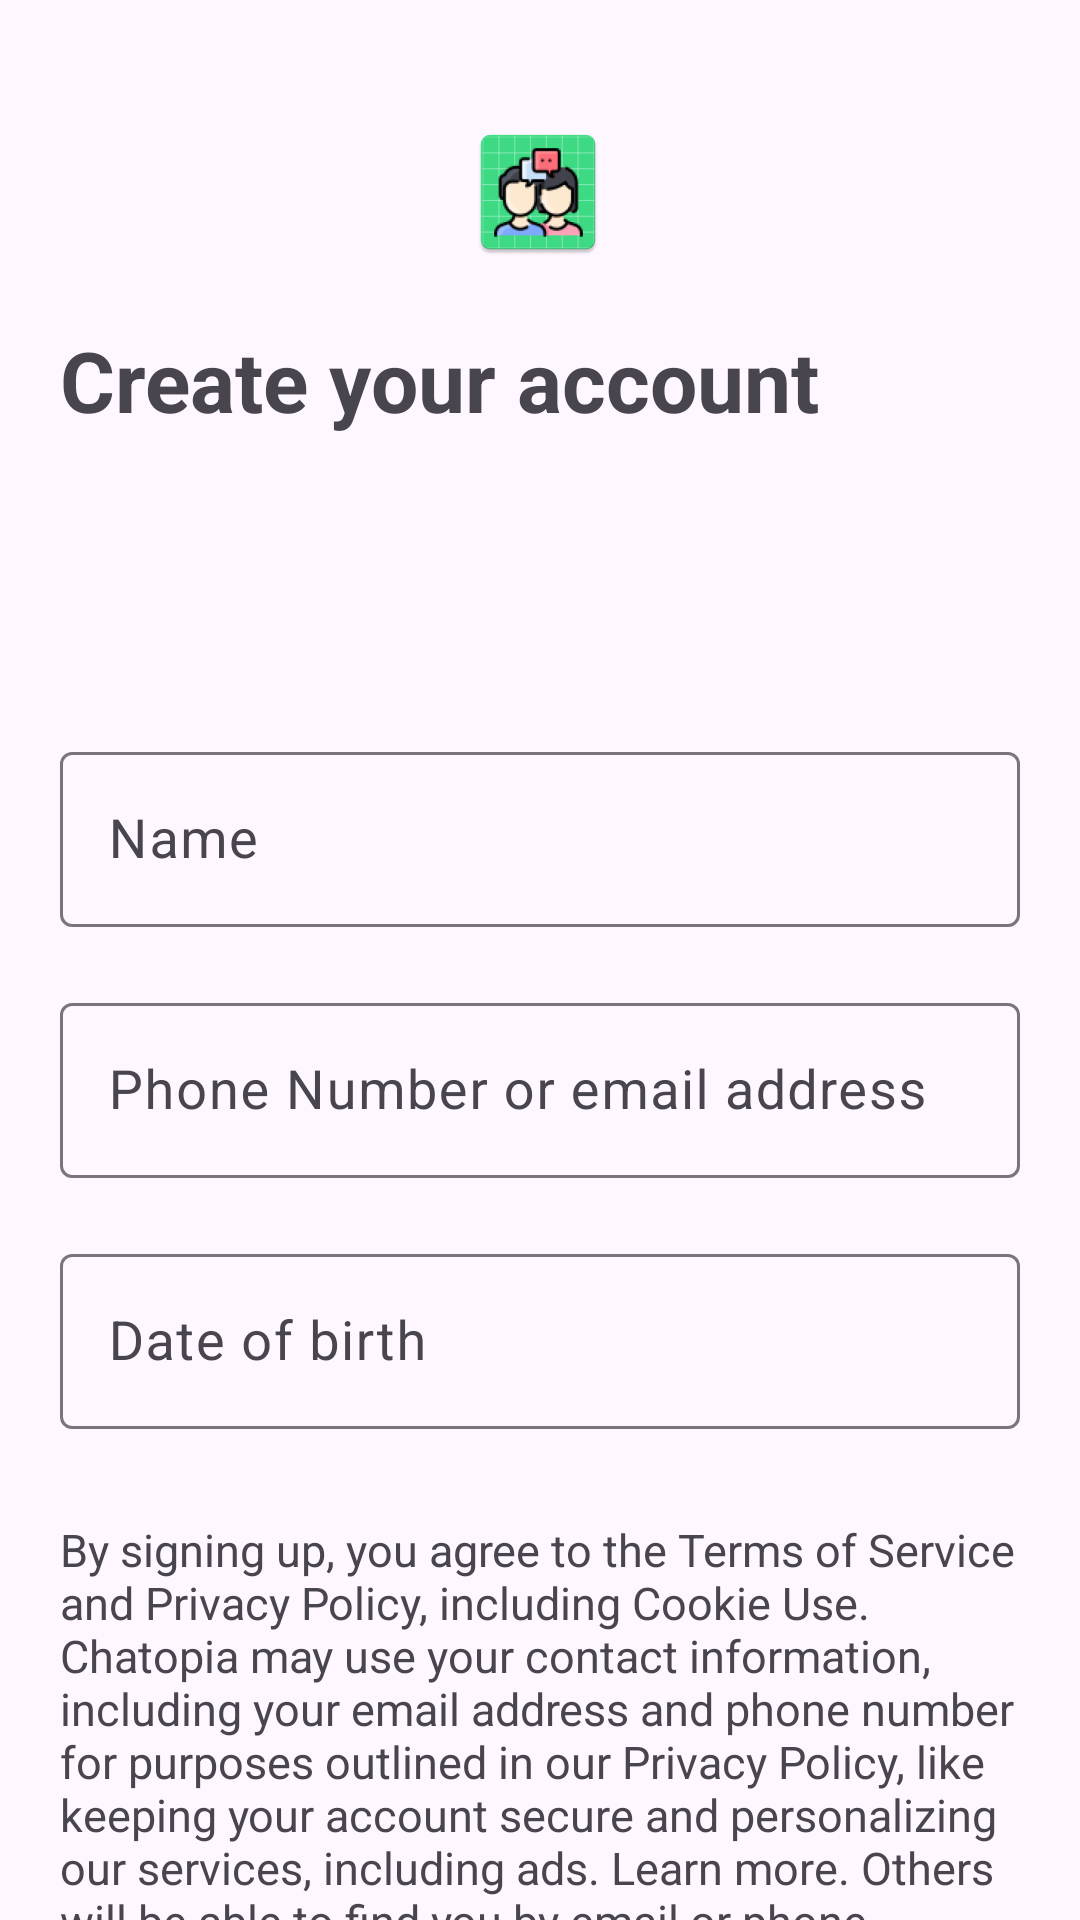

Write the Android layout XML for this screen, with the resource values it uses.
<!-- AndroidManifest.xml: application theme Theme.Chatopia -->
<!-- res/layout/activity_signup.xml -->
<?xml version="1.0" encoding="utf-8"?>
<androidx.constraintlayout.widget.ConstraintLayout xmlns:android="http://schemas.android.com/apk/res/android"
    xmlns:app="http://schemas.android.com/apk/res-auto"
    xmlns:tools="http://schemas.android.com/tools"
    android:layout_width="match_parent"
    android:layout_height="match_parent"
    tools:context=".SignupActivity">

    <ImageView
        android:id="@+id/rChat"
        android:layout_width="wrap_content"
        android:layout_height="wrap_content"
        android:layout_marginTop="40dp"
        android:background="@mipmap/ic_launcher"
        android:contentDescription="@string/app_name"
        app:layout_constraintEnd_toEndOf="parent"
        app:layout_constraintHorizontal_bias="0.498"
        app:layout_constraintStart_toStartOf="parent"
        app:layout_constraintTop_toTopOf="parent" />

    <TextView
        android:id="@+id/rDesc"
        android:layout_width="wrap_content"
        android:layout_height="wrap_content"
        android:layout_marginStart="40dp"
        android:layout_marginTop="20dp"
        android:layout_marginEnd="40dp"
        android:maxWidth="320dp"
        android:minWidth="320dp"
        android:text="@string/reg_desc"
        android:textSize="28sp"
        android:textStyle="bold"
        app:layout_constraintEnd_toEndOf="parent"
        app:layout_constraintStart_toStartOf="parent"
        app:layout_constraintTop_toBottomOf="@id/rChat" />

    <com.google.android.material.textfield.TextInputLayout
        android:id="@+id/rName"
        style="@style/Widget.Material3.TextInputLayout.OutlinedBox"
        android:layout_width="wrap_content"
        android:layout_height="wrap_content"
        android:layout_marginStart="40dp"
        android:layout_marginTop="100dp"
        android:layout_marginEnd="40dp"
        android:background="@android:color/transparent"
        android:maxWidth="320dp"
        android:minWidth="320dp"
        app:layout_constraintEnd_toEndOf="parent"
        app:layout_constraintStart_toStartOf="parent"
        app:layout_constraintTop_toBottomOf="@id/rDesc">

        <com.google.android.material.textfield.TextInputEditText
            android:layout_width="match_parent"
            android:layout_height="match_parent"
            android:hint="@string/name"
            android:importantForAutofill="no"
            android:inputType="text"
            android:textColor="@color/white"
            android:textSize="18sp" />

    </com.google.android.material.textfield.TextInputLayout>

    <com.google.android.material.textfield.TextInputLayout
        android:id="@+id/rEmailUsername"
        style="@style/Widget.Material3.TextInputLayout.OutlinedBox"
        android:layout_width="wrap_content"
        android:layout_height="wrap_content"
        android:layout_marginStart="40dp"
        android:layout_marginTop="20dp"
        android:layout_marginEnd="40dp"
        android:background="@android:color/transparent"
        android:maxWidth="320dp"
        android:minWidth="320dp"
        app:layout_constraintEnd_toEndOf="parent"
        app:layout_constraintStart_toStartOf="parent"
        app:layout_constraintTop_toBottomOf="@id/rName">

        <com.google.android.material.textfield.TextInputEditText
            android:layout_width="match_parent"
            android:layout_height="match_parent"
            android:hint="@string/emailOrPhone"
            android:importantForAutofill="no"
            android:inputType="text"
            android:textColor="@color/white"
            android:textSize="18sp" />

    </com.google.android.material.textfield.TextInputLayout>

    <com.google.android.material.textfield.TextInputLayout
        android:id="@+id/rDob"
        style="@style/Widget.Material3.TextInputLayout.OutlinedBox"
        android:layout_width="wrap_content"
        android:layout_height="wrap_content"
        android:layout_marginStart="40dp"
        android:layout_marginTop="20dp"
        android:layout_marginEnd="40dp"
        android:layout_marginBottom="200dp"
        android:background="@android:color/transparent"
        android:maxWidth="320dp"
        android:minWidth="320dp"
        app:layout_constraintEnd_toEndOf="parent"
        app:layout_constraintStart_toStartOf="parent"
        app:layout_constraintTop_toBottomOf="@id/rEmailUsername">

        <com.google.android.material.textfield.TextInputEditText
            android:layout_width="match_parent"
            android:layout_height="match_parent"
            android:hint="@string/dob"
            android:importantForAutofill="no"
            android:inputType="text"
            android:textColor="@color/white"
            android:textSize="18sp" />

    </com.google.android.material.textfield.TextInputLayout>

    <TextView
        android:id="@+id/rTndC"
        android:layout_width="wrap_content"
        android:layout_height="wrap_content"
        android:layout_marginStart="40dp"
        android:layout_marginTop="30dp"
        android:layout_marginEnd="40dp"
        android:maxWidth="320dp"
        android:minWidth="320dp"
        android:text="@string/tndCSignup"
        android:textSize="15sp"
        app:layout_constraintEnd_toEndOf="parent"
        app:layout_constraintStart_toStartOf="parent"
        app:layout_constraintTop_toBottomOf="@id/rDob" />

    <androidx.appcompat.widget.AppCompatButton
        android:layout_width="wrap_content"
        android:layout_height="wrap_content"
        android:layout_marginStart="40dp"
        android:layout_marginTop="30dp"
        android:layout_marginEnd="40dp"
        android:maxWidth="320dp"
        android:minWidth="320dp"
        android:text="@string/app_create"
        app:layout_constraintEnd_toEndOf="parent"
        app:layout_constraintStart_toStartOf="parent"
        app:layout_constraintTop_toBottomOf="@id/rTndC" />

</androidx.constraintlayout.widget.ConstraintLayout>
<!-- resources referenced by this layout -->
<resources>
  <!-- mipmap ic_launcher: webp bitmap (mipmap-hdpi, 4198 bytes) -->
  <string name="app_create">Create Account</string>
  <string name="app_name">Chatopia</string>
  <string name="dob">Date of birth</string>
  <string name="emailOrPhone">Phone Number or email address</string>
  <string name="name">Name</string>
  <string name="reg_desc">Create your account</string>
  <string name="tndCSignup">By signing up, you agree to the Terms of Service and Privacy Policy, including Cookie Use. Chatopia may use your contact information, including your email address and phone number for purposes outlined in our Privacy Policy, like keeping your account secure and personalizing our services, including ads. Learn more. Others will be able to find you by email or phone number, when provided, unless you choose otherwise here.</string>
  <style name="Theme.Chatopia" parent="Base.Theme.Chatopia" />
  <style name="Base.Theme.Chatopia" parent="Theme.Material3.DayNight.NoActionBar">
          
          
      </style>
  <!-- not gathered from this repository: default colours our renderer supplied (Android Studio template values) -->
  <color name="white">#FFFFFFFF</color>
</resources>
